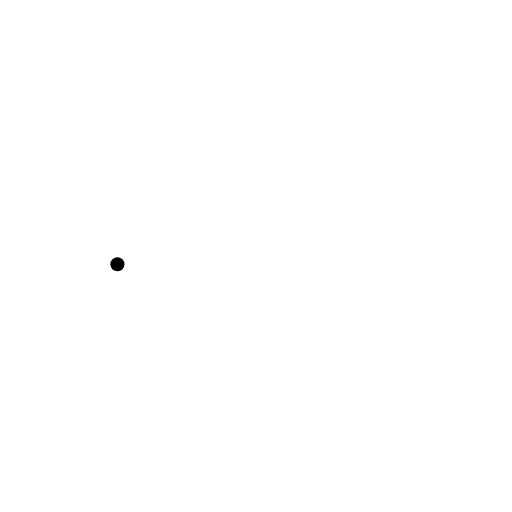
t = 0.00 s
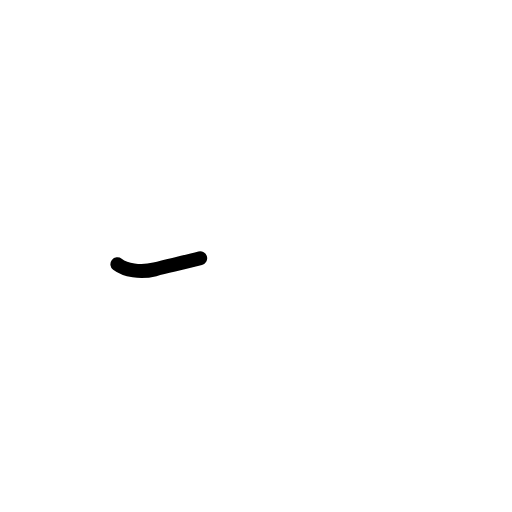
t = 0.42 s
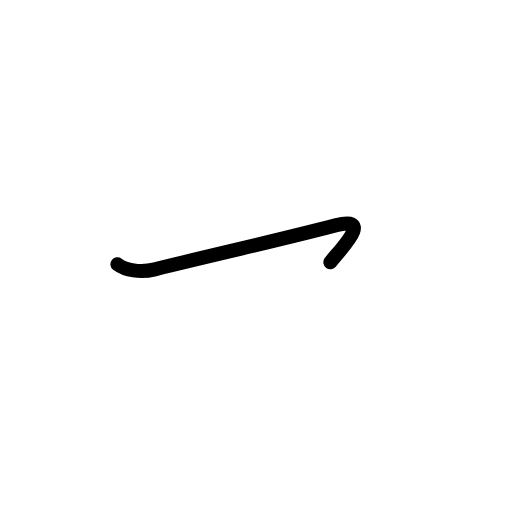
t = 0.83 s
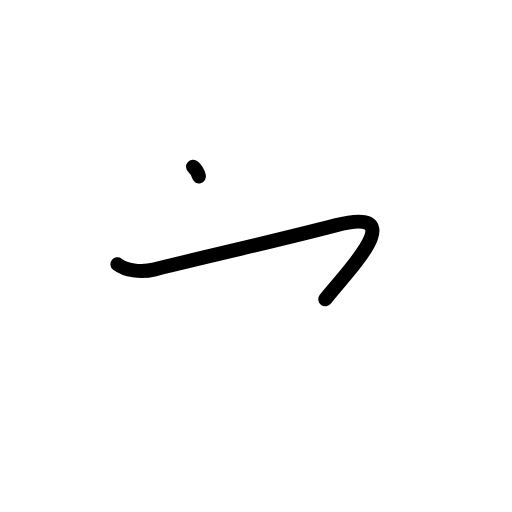
t = 1.17 s
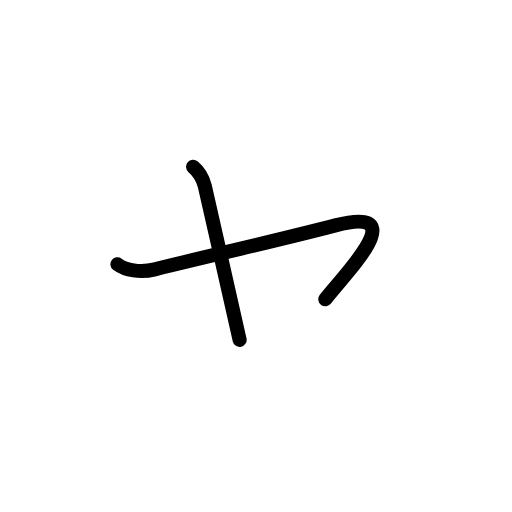
t = 1.58 s
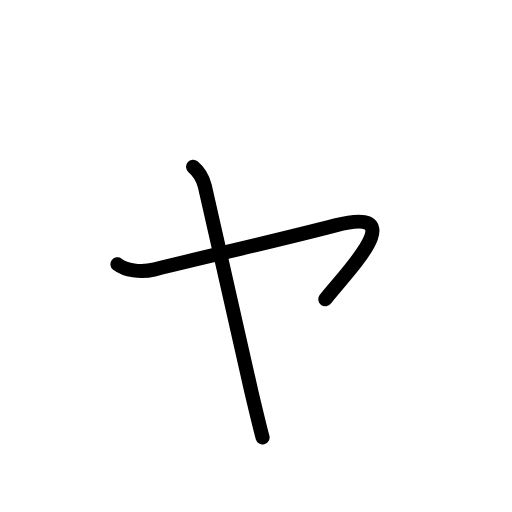
t = 2.00 s

The animated SVG that drew these frames (rendered in a browser with its animation timeline set to each time). Animation: 7 SMIL elements (animate=7); one cycle of 2.00 s.

<?xml version="1.0" encoding="UTF-8"?>
<!--
AniKanjiVG is licensed by CC-BY-SA Paul C. Sommerhoff (https://bitbucket.org/sommerhoff/anikanjivg).
AniKanjiVG uses KanjiVG which is licensed by CC-BY-SA Ulrich Apel (http://kanjivg.tagaini.net).
See also http://creativecommons.org/licenses/by-sa/3.0/
-->
<svg xmlns:kvg='http://kanjivg.tagaini.net' xmlns='http://www.w3.org/2000/svg' width='109' height='109' viewBox='0 0 109 109' style='fill:none;stroke:#000000;stroke-width:3;stroke-linecap:round;stroke-linejoin:round;' id="kvg:kanji_030e3"><g id="kvg:030e3"><path id="kvg:030e3-s1" d="M25,56.25c1.67,1.28,4.84,1.85,7.96,1.08c14.85-3.64,26.27-6.16,38.45-9.34c17.31-4.52,1.18,11.21-2.16,15.73"><animate attributeName="d" begin="0.0s" dur="0.3333333333333333s" from="M25,56.25C25,56.25,25,56.25,25,56.25" to="M25,56.25c1.67,1.28,4.84,1.85,7.96,1.08" />
<animate attributeName="d" begin="0.3333333333333333s" dur="0.3333333333333333s" from="M25,56.25c1.67,1.28,4.84,1.85,7.96,1.08c0,0,0,0,0,0,0" to="M25,56.25c1.67,1.28,4.84,1.85,7.96,1.08c14.85-3.64,26.27-6.16,38.45-9.34" />
<animate attributeName="d" begin="0.6666666666666666s" dur="0.3333333333333333s" from="M25,56.25c1.67,1.28,4.84,1.85,7.96,1.08c14.85-3.64,26.27-6.16,38.45-9.34c0,0,0,0,0,0,0" to="M25,56.25c1.67,1.28,4.84,1.85,7.96,1.08c14.85-3.64,26.27-6.16,38.45-9.34c17.31-4.52,1.18,11.21-2.16,15.73" />
</path>
<path id="kvg:030e3-s2" d="M41.1,35.5c1.3,1.1,2,2.1,2.5,4.1c0.5,2,9.4,41.62,9.9,43.72c0.5,2.1,1.7,7.2,2.4,9.8"><animate attributeName="d" begin="1.0s" dur="0.3333333333333333s" from="M41.1,35.5C41.1,35.5,41.1,35.5,41.1,35.5" to="M41.1,35.5c1.3,1.1,2,2.1,2.5,4.1" />
<animate attributeName="d" begin="1.3333333333333333s" dur="0.3333333333333333s" from="M41.1,35.5c1.3,1.1,2,2.1,2.5,4.1c0,0,0,0,0,0,0" to="M41.1,35.5c1.3,1.1,2,2.1,2.5,4.1c0.5,2,9.4,41.62,9.9,43.72" />
<animate attributeName="d" begin="1.6666666666666665s" dur="0.3333333333333333s" from="M41.1,35.5c1.3,1.1,2,2.1,2.5,4.1c0.5,2,9.4,41.62,9.9,43.72c0,0,0,0,0,0,0" to="M41.1,35.5c1.3,1.1,2,2.1,2.5,4.1c0.5,2,9.4,41.62,9.9,43.72c0.5,2.1,1.7,7.2,2.4,9.8" />
<animate attributeName="d" begin="0s" dur="1.0s" from="M-100,-100" to="M-100,-100" />
</path>
</g>
</svg>
